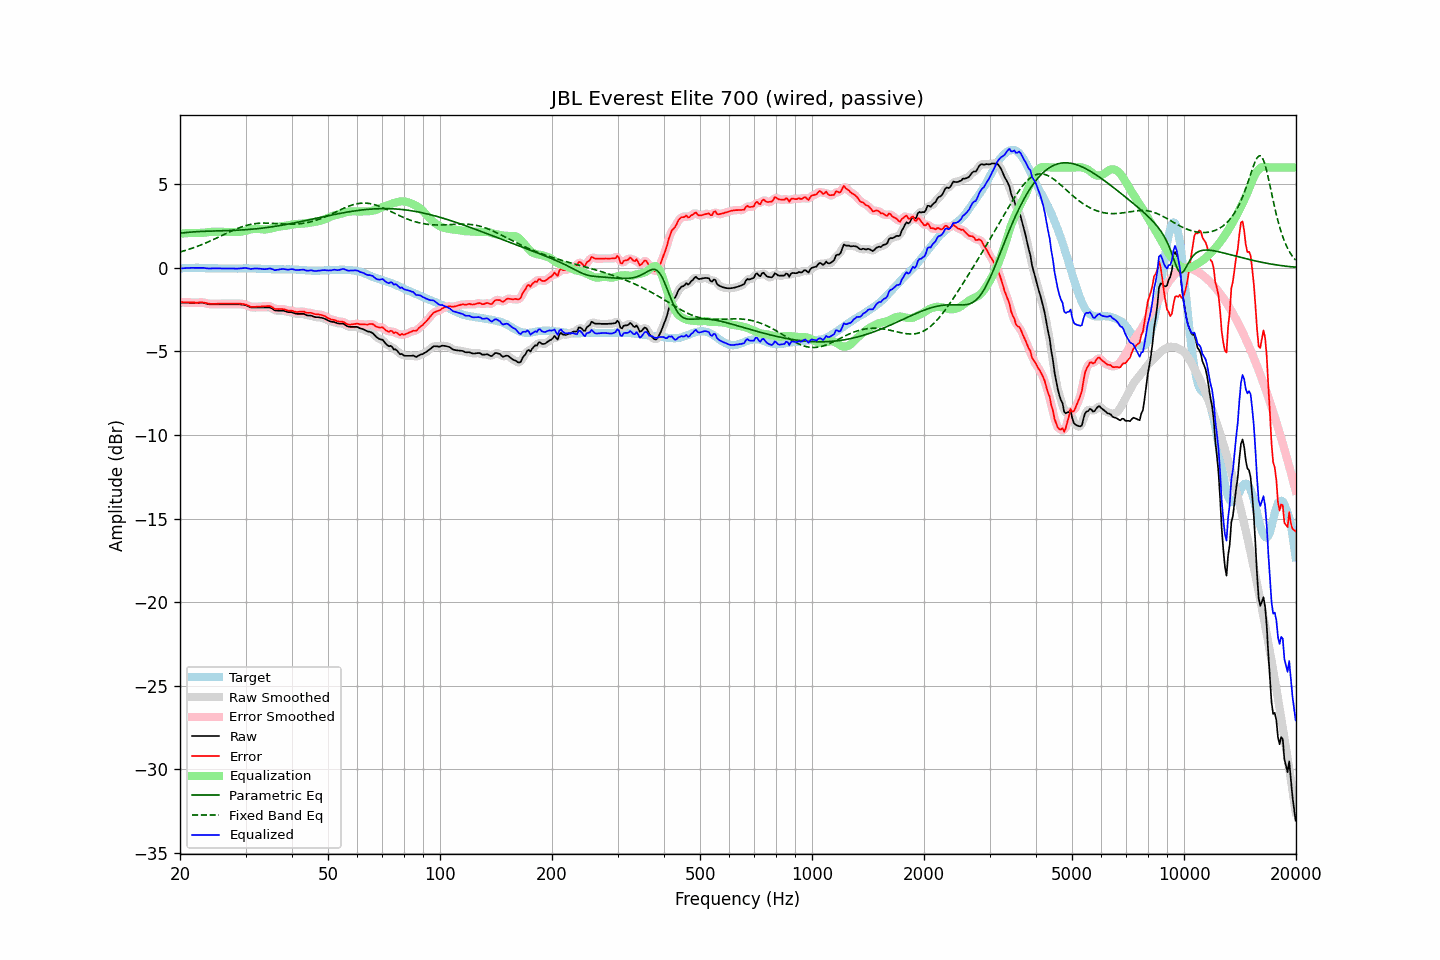

Data behind this chart, as committed beside it:
frequency, raw, error, smoothed, error_smoothed, equalization, parametric_eq, fixed_band_eq, equalized_raw, equalized_smoothed, target
20.00, -2.08, -2.04, -2.08, -2.04, 2.04, 2.07, 0.95, -0.04, -0.04, -0.04
20.20, -2.08, -2.05, -2.08, -2.05, 2.05, 2.08, 0.97, -0.03, -0.03, -0.03
20.40, -2.08, -2.06, -2.08, -2.06, 2.06, 2.09, 1.00, -0.03, -0.03, -0.02
20.61, -2.08, -2.06, -2.08, -2.06, 2.06, 2.10, 1.03, -0.02, -0.02, -0.02
20.81, -2.08, -2.07, -2.08, -2.07, 2.07, 2.11, 1.06, -0.01, -0.01, -0.01
21.02, -2.08, -2.07, -2.08, -2.07, 2.07, 2.12, 1.09, -0.01, -0.01, -0.01
21.23, -2.08, -2.08, -2.08, -2.08, 2.08, 2.13, 1.12, -0.01, -0.01, -0.00
21.44, -2.08, -2.08, -2.08, -2.08, 2.08, 2.14, 1.15, -0.00, -0.00, -0.00
21.66, -2.08, -2.08, -2.08, -2.08, 2.08, 2.14, 1.19, -0.00, -0.00, -0.00
21.87, -2.08, -2.08, -2.08, -2.08, 2.08, 2.15, 1.22, -0.00, -0.00, -0.00
22.09, -2.08, -2.09, -2.08, -2.09, 2.08, 2.16, 1.26, -0.01, -0.01, 0.01
22.31, -2.08, -2.09, -2.08, -2.09, 2.08, 2.16, 1.29, -0.01, -0.01, 0.00
22.54, -2.08, -2.08, -2.08, -2.08, 2.08, 2.17, 1.33, -0.01, -0.00, -0.01
22.76, -2.08, -2.07, -2.08, -2.07, 2.08, 2.17, 1.37, -0.00, 0.00, -0.02
22.99, -2.08, -2.07, -2.09, -2.07, 2.09, 2.18, 1.41, 0.01, -0.00, -0.02
23.22, -2.10, -2.09, -2.11, -2.09, 2.10, 2.18, 1.44, -0.01, -0.01, -0.02
23.45, -2.13, -2.11, -2.13, -2.11, 2.11, 2.19, 1.49, -0.02, -0.02, -0.03
23.69, -2.15, -2.13, -2.16, -2.13, 2.12, 2.19, 1.53, -0.03, -0.03, -0.03
23.92, -2.17, -2.15, -2.17, -2.14, 2.13, 2.19, 1.57, -0.04, -0.04, -0.03
24.16, -2.18, -2.16, -2.18, -2.15, 2.14, 2.20, 1.61, -0.04, -0.04, -0.03
24.40, -2.18, -2.16, -2.19, -2.16, 2.15, 2.20, 1.65, -0.03, -0.03, -0.03
24.65, -2.18, -2.16, -2.19, -2.16, 2.16, 2.20, 1.70, -0.03, -0.03, -0.03
24.89, -2.18, -2.16, -2.18, -2.15, 2.16, 2.20, 1.74, -0.03, -0.03, -0.03
25.14, -2.18, -2.15, -2.18, -2.15, 2.15, 2.21, 1.79, -0.03, -0.03, -0.03
25.39, -2.18, -2.14, -2.18, -2.15, 2.15, 2.21, 1.83, -0.03, -0.03, -0.04
25.65, -2.18, -2.14, -2.18, -2.14, 2.15, 2.21, 1.88, -0.04, -0.04, -0.04
25.91, -2.18, -2.14, -2.18, -2.14, 2.14, 2.21, 1.93, -0.04, -0.04, -0.04
26.16, -2.18, -2.14, -2.18, -2.14, 2.14, 2.22, 1.97, -0.04, -0.04, -0.04
26.43, -2.18, -2.14, -2.18, -2.14, 2.14, 2.22, 2.02, -0.04, -0.04, -0.04
26.69, -2.18, -2.14, -2.18, -2.14, 2.14, 2.22, 2.06, -0.04, -0.04, -0.04
26.96, -2.18, -2.14, -2.18, -2.14, 2.14, 2.23, 2.11, -0.05, -0.05, -0.04
27.23, -2.18, -2.14, -2.18, -2.14, 2.14, 2.23, 2.15, -0.05, -0.05, -0.04
27.50, -2.18, -2.14, -2.18, -2.14, 2.14, 2.23, 2.20, -0.05, -0.05, -0.05
27.77, -2.18, -2.14, -2.18, -2.14, 2.14, 2.24, 2.24, -0.05, -0.05, -0.05
28.05, -2.18, -2.14, -2.18, -2.14, 2.14, 2.24, 2.28, -0.05, -0.05, -0.05
28.33, -2.18, -2.14, -2.18, -2.14, 2.14, 2.25, 2.32, -0.05, -0.05, -0.05
28.62, -2.18, -2.14, -2.18, -2.14, 2.14, 2.25, 2.36, -0.05, -0.05, -0.05
28.90, -2.18, -2.15, -2.19, -2.14, 2.14, 2.26, 2.40, -0.04, -0.04, -0.04
29.19, -2.19, -2.15, -2.19, -2.15, 2.16, 2.26, 2.43, -0.04, -0.04, -0.04
29.48, -2.20, -2.16, -2.20, -2.16, 2.18, 2.27, 2.47, -0.03, -0.03, -0.04
29.78, -2.21, -2.18, -2.22, -2.18, 2.20, 2.27, 2.50, -0.02, -0.02, -0.03
30.08, -2.23, -2.20, -2.24, -2.21, 2.23, 2.28, 2.53, -0.01, -0.02, -0.03
30.38, -2.28, -2.25, -2.28, -2.25, 2.25, 2.29, 2.55, -0.03, -0.03, -0.03
30.68, -2.32, -2.29, -2.33, -2.29, 2.28, 2.29, 2.58, -0.05, -0.05, -0.04
30.99, -2.37, -2.34, -2.36, -2.32, 2.30, 2.30, 2.60, -0.07, -0.06, -0.04
31.30, -2.37, -2.34, -2.38, -2.34, 2.32, 2.31, 2.62, -0.06, -0.06, -0.04
31.61, -2.37, -2.34, -2.38, -2.34, 2.33, 2.32, 2.63, -0.04, -0.05, -0.04
31.93, -2.37, -2.33, -2.37, -2.33, 2.34, 2.33, 2.64, -0.04, -0.04, -0.04
32.24, -2.37, -2.32, -2.37, -2.33, 2.33, 2.34, 2.66, -0.04, -0.04, -0.05
32.57, -2.37, -2.32, -2.37, -2.32, 2.33, 2.35, 2.66, -0.05, -0.05, -0.05
32.89, -2.37, -2.32, -2.37, -2.32, 2.32, 2.36, 2.67, -0.06, -0.06, -0.05
33.22, -2.37, -2.31, -2.37, -2.31, 2.30, 2.37, 2.67, -0.07, -0.07, -0.07
33.55, -2.37, -2.31, -2.37, -2.30, 2.29, 2.38, 2.68, -0.08, -0.08, -0.07
33.89, -2.37, -2.30, -2.37, -2.30, 2.29, 2.40, 2.68, -0.08, -0.08, -0.08
34.23, -2.37, -2.29, -2.37, -2.29, 2.30, 2.41, 2.67, -0.07, -0.07, -0.08
34.57, -2.37, -2.29, -2.37, -2.29, 2.32, 2.42, 2.67, -0.06, -0.05, -0.08
34.92, -2.37, -2.29, -2.39, -2.30, 2.34, 2.43, 2.67, -0.04, -0.05, -0.08
35.27, -2.42, -2.34, -2.43, -2.34, 2.36, 2.45, 2.66, -0.06, -0.07, -0.09
35.62, -2.48, -2.40, -2.48, -2.40, 2.38, 2.46, 2.66, -0.10, -0.10, -0.09
35.97, -2.55, -2.46, -2.53, -2.44, 2.41, 2.48, 2.65, -0.15, -0.13, -0.09
... 635 more rows
